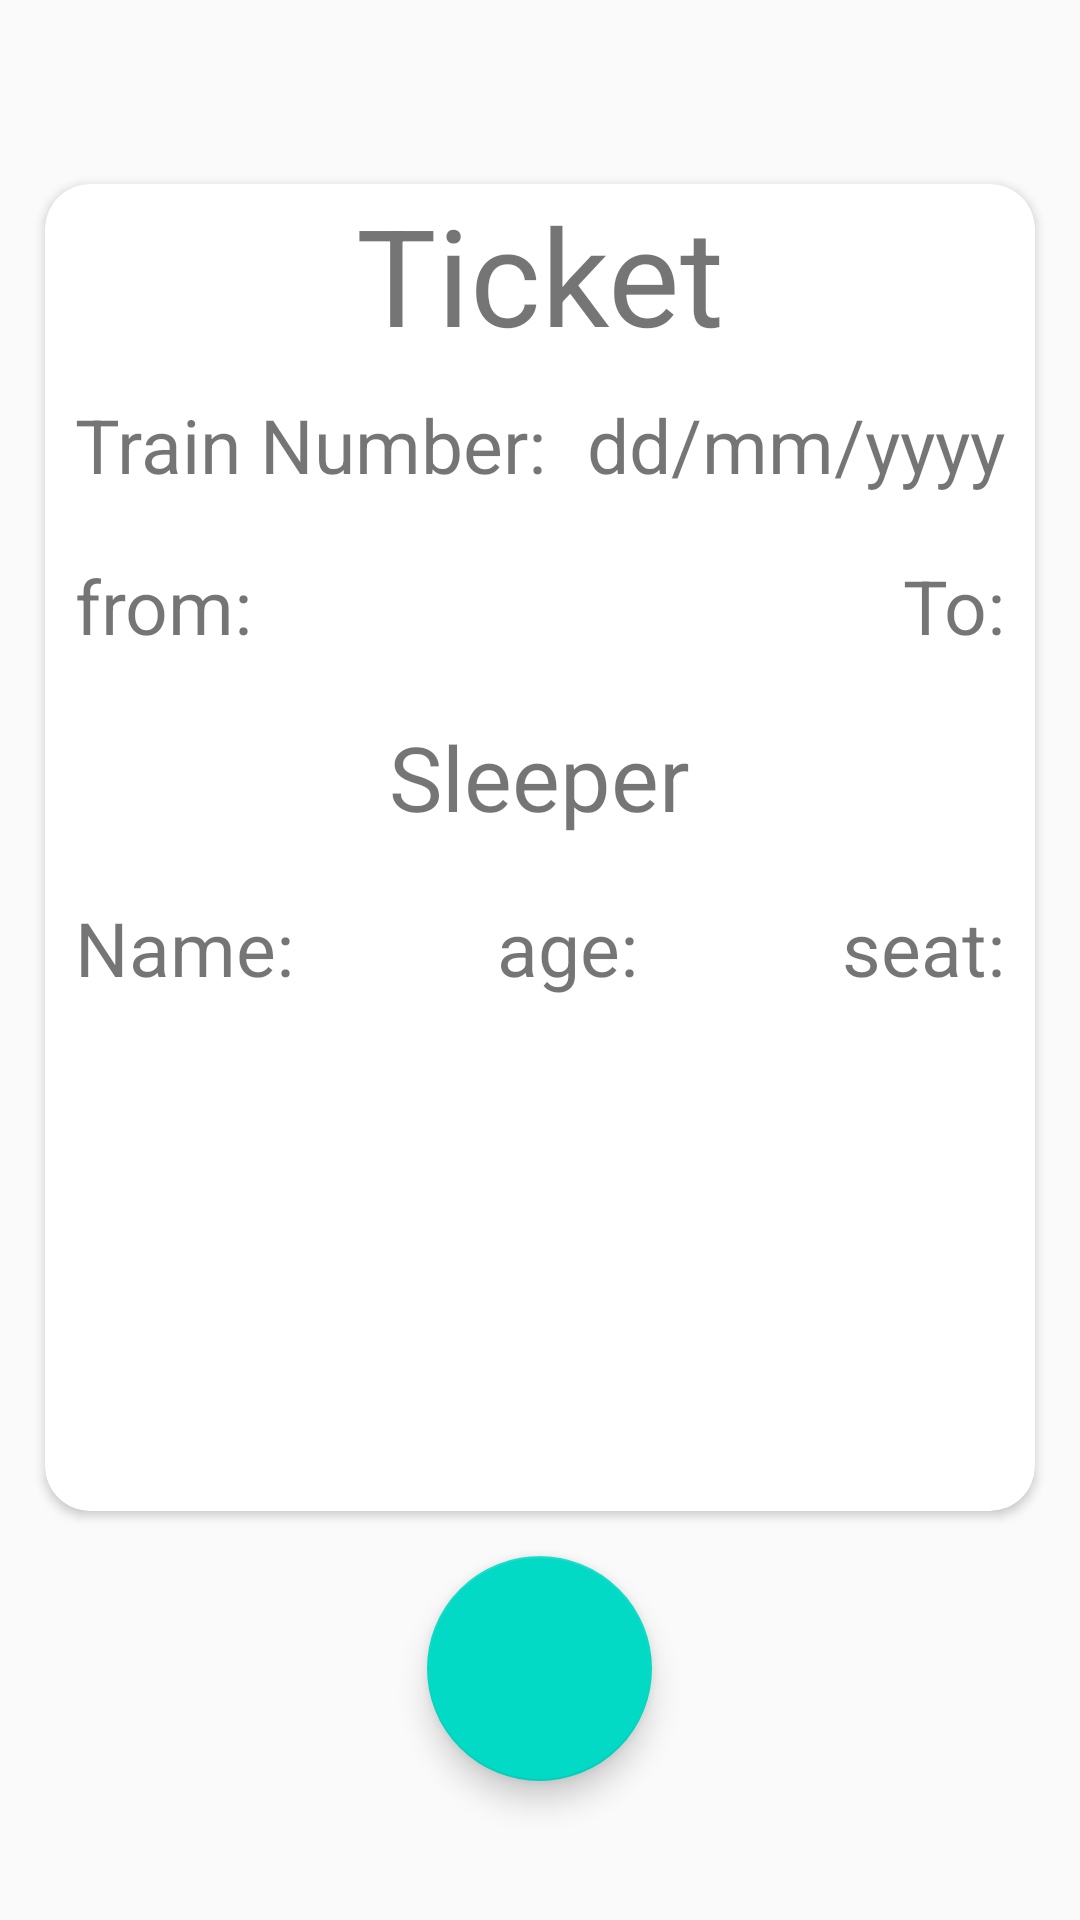

Write the Android layout XML for this screen, with the resource values it uses.
<!-- AndroidManifest.xml: application theme AppTheme -->
<!-- res/layout/activity_view_ticket.xml -->
<?xml version="1.0" encoding="utf-8"?>
<ScrollView xmlns:android="http://schemas.android.com/apk/res/android"
    xmlns:app="http://schemas.android.com/apk/res-auto"
    xmlns:tools="http://schemas.android.com/tools"
    android:layout_width="match_parent"
    android:layout_height="match_parent"
    android:fillViewport="true"
    tools:context="in.co.onetwork.orail1.ViewTicket">
    <LinearLayout
        android:layout_width="match_parent"
        android:layout_height="match_parent"
        android:orientation="vertical"
        android:gravity="center">
        <android.support.v7.widget.CardView
            android:layout_width="match_parent"
            android:layout_height="wrap_content"
            app:cardCornerRadius="15dp"
            android:layout_margin="15dp">
            <LinearLayout
                android:layout_width="match_parent"
                android:layout_height="match_parent"
                android:orientation="vertical"
                android:gravity="center">
                <TextView
                    android:layout_width="wrap_content"
                    android:layout_height="wrap_content"
                    android:text="Ticket"
                    android:textSize="45dp" />
                <LinearLayout
                    android:layout_width="match_parent"
                    android:layout_height="wrap_content"
                    android:layout_margin="10dp"
                    android:weightSum="2">
                    <TextView
                        android:layout_width="wrap_content"
                        android:layout_height="wrap_content"
                        android:text="Train Number:"
                        android:textSize="25dp"
                        android:id="@+id/train"
                        android:layout_weight="1"/>
                    <TextView
                        android:layout_width="wrap_content"
                        android:layout_height="wrap_content"
                        android:text="dd/mm/yyyy"
                        android:layout_weight="1"
                        android:gravity="end"
                        android:textSize="25dp"
                        android:id="@+id/date"/>
                </LinearLayout>
                <LinearLayout
                    android:layout_width="match_parent"
                    android:layout_height="wrap_content"
                    android:layout_margin="10dp"
                    android:weightSum="3">
                    <TextView
                        android:layout_width="wrap_content"
                        android:layout_height="wrap_content"
                        android:text="from:"
                        android:textSize="25dp"
                        android:id="@+id/from"
                        android:layout_weight="1"/>
                    <ImageView
                        android:layout_width="20dp"
                        android:layout_height="match_parent"
                        android:layout_weight="1"
                        android:contentDescription="from-to"
                        android:src="@drawable/arrow"/>
                    <TextView
                        android:layout_width="wrap_content"
                        android:layout_height="wrap_content"
                        android:text="To:"
                        android:layout_weight="1"
                        android:gravity="end"
                        android:textSize="25dp"
                        android:id="@+id/to"/>
                </LinearLayout>
                <TextView
                    android:layout_width="wrap_content"
                    android:layout_height="wrap_content"
                    android:text="Sleeper"
                    android:textSize="30dp"
                    android:id="@+id/type"
                    android:layout_margin="10dp"/>
                <LinearLayout
                    android:layout_width="match_parent"
                    android:layout_height="wrap_content"
                    android:layout_margin="10dp"
                    android:weightSum="3">
                    <TextView
                        android:layout_width="wrap_content"
                        android:layout_height="wrap_content"
                        android:text="Name:"
                        android:textSize="25dp"
                        android:layout_weight="1"/>
                    <TextView
                        android:layout_width="wrap_content"
                        android:layout_height="wrap_content"
                        android:text="age:"
                        android:textSize="25dp"
                        android:layout_weight="1"
                        android:gravity="center"/>
                    <TextView
                        android:layout_width="wrap_content"
                        android:layout_height="wrap_content"
                        android:text="seat:"
                        android:layout_weight="1"
                        android:gravity="end"
                        android:textSize="25dp"/>
                </LinearLayout>

                <LinearLayout
                    android:layout_width="match_parent"
                    android:layout_height="wrap_content"
                    android:layout_margin="10dp"
                    android:weightSum="3">
                    <TextView
                        android:layout_width="wrap_content"
                        android:layout_height="wrap_content"
                        android:text=""
                        android:id="@+id/name1"
                        android:textSize="25dp"
                        android:layout_weight="1"/>
                    <TextView
                        android:layout_width="wrap_content"
                        android:layout_height="wrap_content"
                        android:text=""
                        android:id="@+id/age1"
                        android:textSize="25dp"
                        android:layout_weight="1"
                        android:gravity="center"/>
                    <TextView
                        android:layout_width="wrap_content"
                        android:layout_height="wrap_content"
                        android:text=""
                        android:id="@+id/seat1"
                        android:layout_weight="1"
                        android:gravity="end"
                        android:textSize="25dp"/>
                </LinearLayout>

                <LinearLayout
                    android:layout_width="match_parent"
                    android:layout_height="wrap_content"
                    android:layout_margin="10dp"
                    android:weightSum="3">
                    <TextView
                        android:layout_width="wrap_content"
                        android:layout_height="wrap_content"
                        android:text=""
                        android:id="@+id/name2"
                        android:textSize="25dp"
                        android:layout_weight="1"/>
                    <TextView
                        android:layout_width="wrap_content"
                        android:layout_height="wrap_content"
                        android:text=""
                        android:id="@+id/age2"
                        android:textSize="25dp"
                        android:layout_weight="1"
                        android:gravity="center"/>
                    <TextView
                        android:layout_width="wrap_content"
                        android:layout_height="wrap_content"
                        android:text=""
                        android:id="@+id/seat2"
                        android:layout_weight="1"
                        android:gravity="end"
                        android:textSize="25dp"/>
                </LinearLayout>

                <LinearLayout
                    android:layout_width="match_parent"
                    android:layout_height="wrap_content"
                    android:layout_margin="10dp"
                    android:weightSum="3">
                    <TextView
                        android:layout_width="wrap_content"
                        android:layout_height="wrap_content"
                        android:text=""
                        android:id="@+id/name3"
                        android:textSize="25dp"
                        android:layout_weight="1"/>
                    <TextView
                        android:layout_width="wrap_content"
                        android:layout_height="wrap_content"
                        android:text=""
                        android:id="@+id/age3"
                        android:textSize="25dp"
                        android:layout_weight="1"
                        android:gravity="center"/>
                    <TextView
                        android:layout_width="wrap_content"
                        android:layout_height="wrap_content"
                        android:text=""
                        android:id="@+id/seat3"
                        android:layout_weight="1"
                        android:gravity="end"
                        android:textSize="25dp"/>
                </LinearLayout>
            </LinearLayout>
        </android.support.v7.widget.CardView>
        <android.support.design.widget.FloatingActionButton
            android:layout_width="75dp"
            android:layout_height="75dp"
            android:src="@drawable/del"
            android:onClick="delete"/>
    </LinearLayout>
</ScrollView>
<!-- resources referenced by this layout -->
<resources>
  <style name="AppTheme" parent="Theme.AppCompat.Light.DarkActionBar">
          
          <item name="colorPrimary">@color/colorPrimary</item>
          <item name="colorPrimaryDark">@color/colorPrimaryDark</item>
          <item name="colorAccent">@color/colorAccent</item>
      </style>
  <!-- not gathered from this repository: default colours our renderer supplied (Android Studio template values) -->
  <color name="colorPrimary">#FF6200EE</color>
  <color name="colorPrimaryDark">#FF3700B3</color>
  <color name="colorAccent">#FF03DAC5</color>
</resources>
